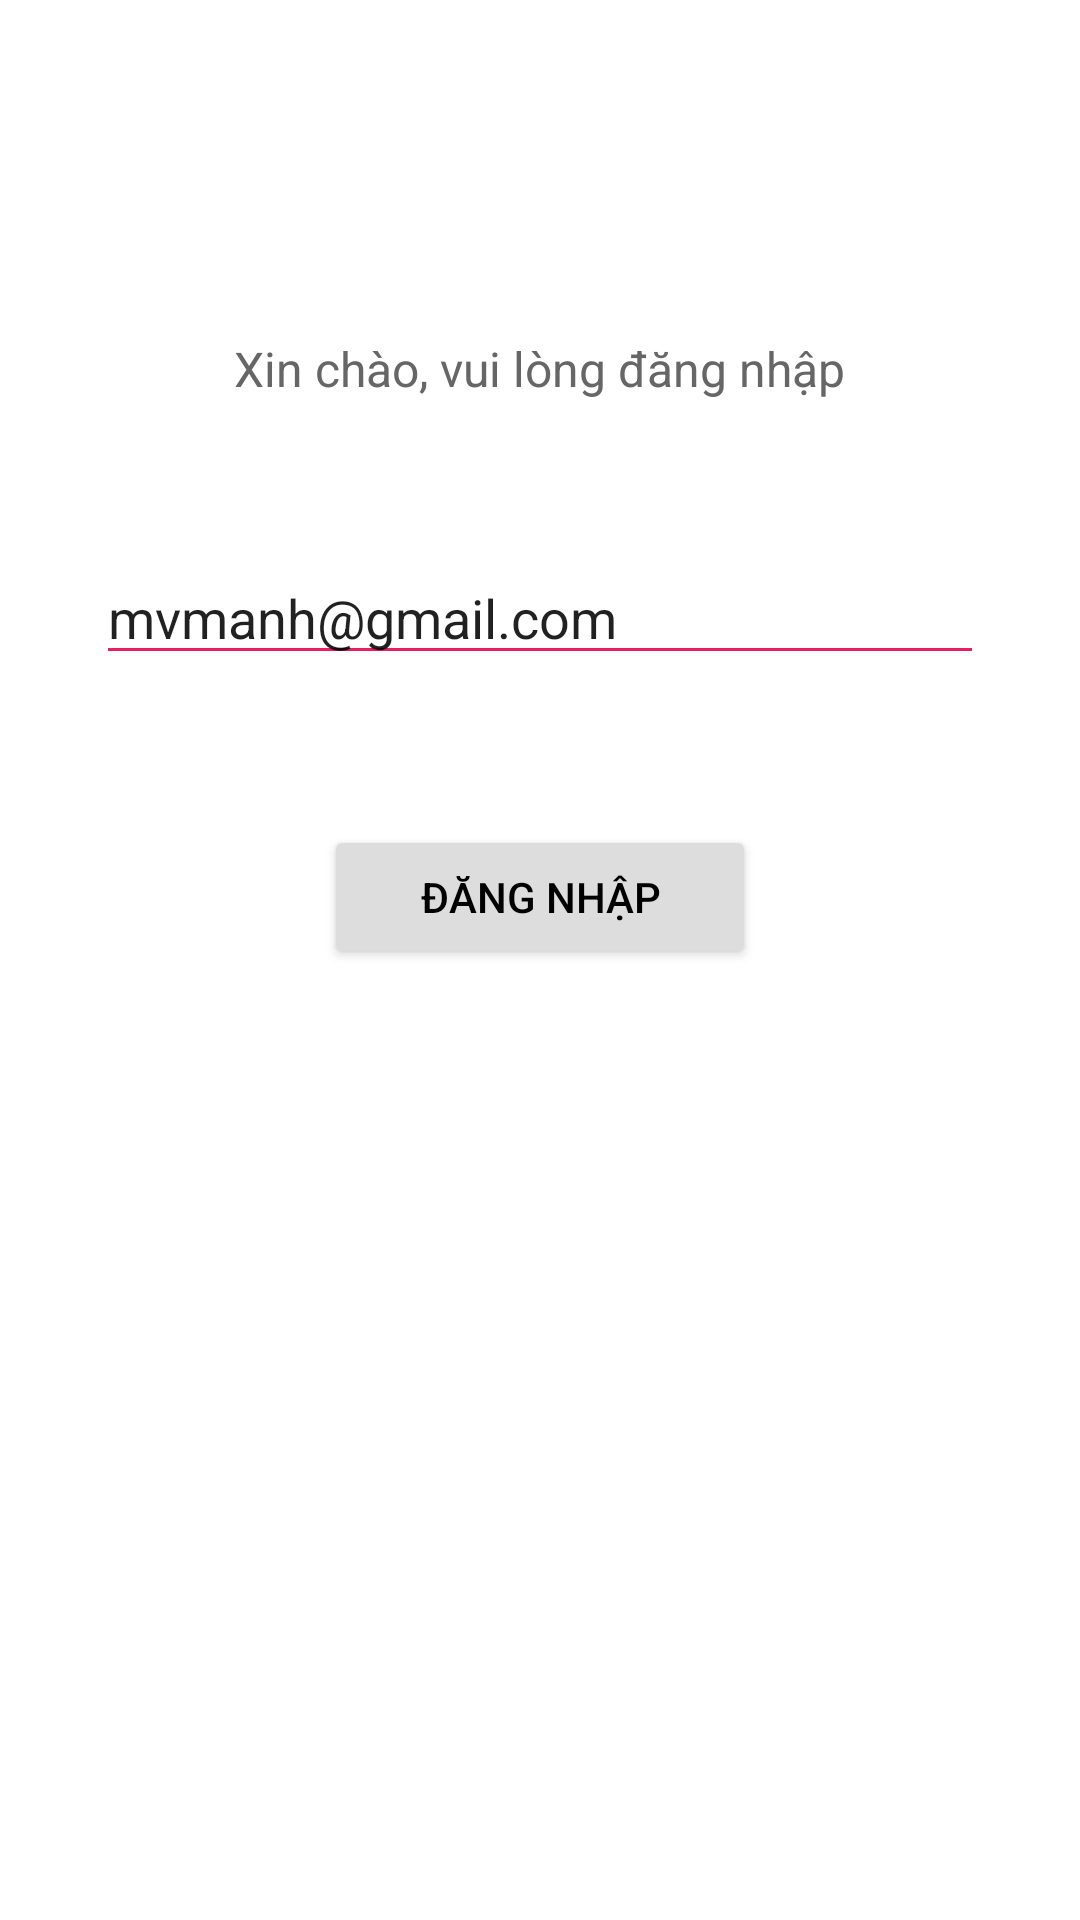

Layout XML and referenced resources for this Android screen:
<!-- AndroidManifest.xml: application theme Theme.AppCompat.Light.NoActionBar -->
<!-- res/layout/bai01_activity_login.xml -->
<?xml version="1.0" encoding="utf-8"?>
<LinearLayout xmlns:android="http://schemas.android.com/apk/res/android"
    android:layout_width="match_parent"
    android:layout_height="match_parent"
    android:orientation="vertical"
    android:gravity="center_horizontal"
    android:padding="32dp"
    android:background="#FFFFFF">

    <TextView
        android:id="@+id/tvHello"
        android:layout_width="wrap_content"
        android:layout_height="wrap_content"
        android:text="Xin chào, vui lòng đăng nhập"
        android:textSize="16sp"
        android:textColor="#666666"
        android:layout_marginTop="80dp"
        android:gravity="center"/>

    <EditText
        android:id="@+id/edtEmail"
        android:layout_width="match_parent"
        android:layout_height="wrap_content"
        android:layout_marginTop="50dp"
        android:text="mvmanh@gmail.com"
        android:inputType="textEmailAddress"
        android:textSize="18sp"
        android:backgroundTint="#E91E63"
        android:autofillHints="email"/>

    <Button
        android:id="@+id/btnLogin"
        android:layout_width="wrap_content"
        android:layout_height="wrap_content"
        android:layout_marginTop="50dp"
        android:paddingStart="32dp"
        android:paddingEnd="32dp"
        android:text="ĐĂNG NHẬP"
        android:backgroundTint="#DDDDDD"
        android:textColor="#000000"/>
</LinearLayout>
<!-- resources referenced by this layout -->
<resources>

</resources>
